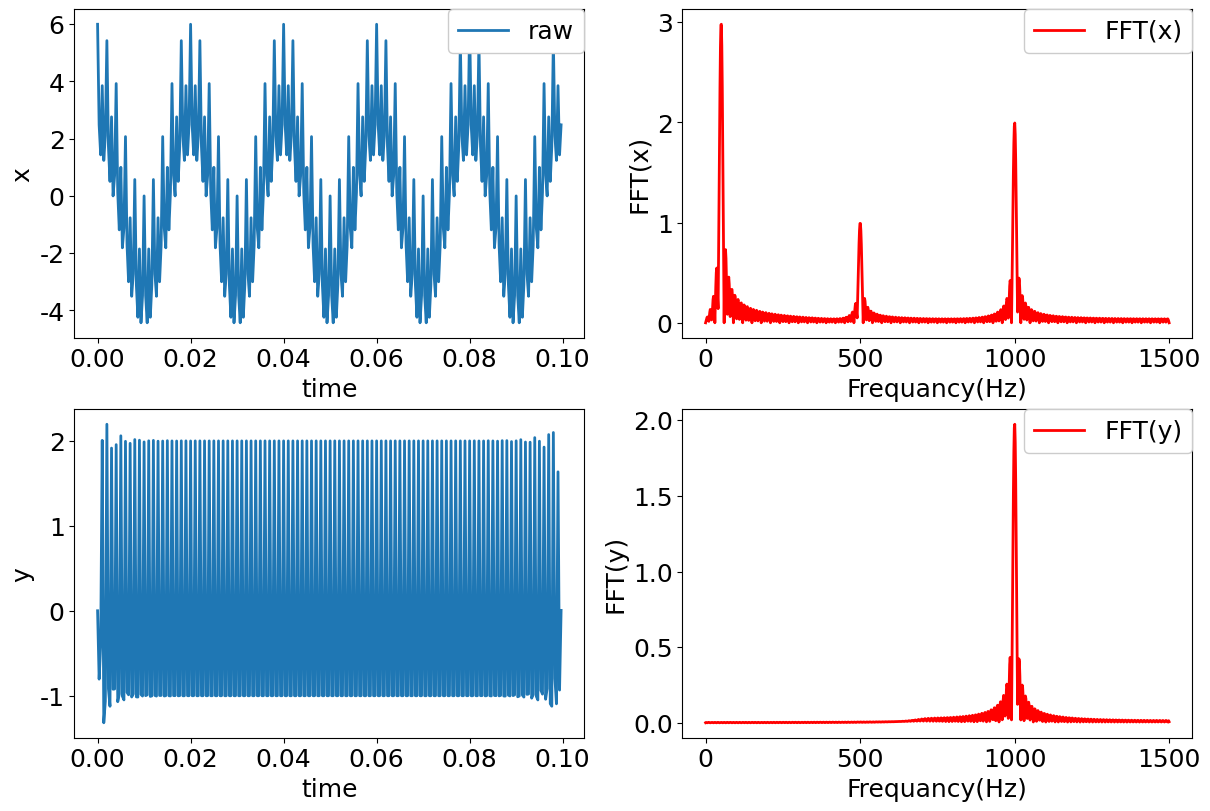

This chart was generated by the following Python code:
#!/usr/bin/env python3
# -*- coding: utf-8 -*-
"""
Created on Sun Mar 24 20:40:32 2024

@author: jack
https://www.delftstack.com/zh/howto/python/low-pass-filter-python/

"""


import scipy
import numpy as np
import matplotlib.pyplot as plt
from matplotlib.font_manager import FontProperties

# 全局设置字体大小
# plt.rcParams["font.family"] = "Times New Roman"
plt.rcParams["font.family"] = "SimSun"
plt.rcParams['font.size'] = 18               # 设置全局字体大小
plt.rcParams['axes.titlesize'] = 18          # 设置坐标轴标题字体大小
plt.rcParams['axes.labelsize'] = 18          # 设置坐标轴标签字体大小
plt.rcParams['xtick.labelsize'] = 18         # 设置 x 轴刻度字体大小
plt.rcParams['ytick.labelsize'] = 18         # 设置 y 轴刻度字体大小
plt.rcParams['axes.unicode_minus'] = False   # 用来显示负号
plt.rcParams["figure.figsize"] = [8, 6]      # 调整生成的图表最大尺寸
# plt.rcParams['figure.dpi'] = 300           # 每英寸点数
plt.rcParams['lines.linestyle'] = '-'
plt.rcParams['lines.linewidth'] = 2          # 线条宽度
plt.rcParams['lines.color'] = 'blue'
plt.rcParams['lines.markersize'] = 6         # 标记大小
# plt.rcParams['figure.facecolor'] = 'lightgrey'   # 设置图形背景色为浅灰色
plt.rcParams['figure.facecolor'] = 'white'         # 设置图形背景色为浅灰色
plt.rcParams['axes.edgecolor'] = 'black'           # 设置坐标轴边框颜色为黑色
plt.rcParams['legend.fontsize'] = 18
np.random.seed(42)
#%% 信号和采样率
Fs = 3000 # 采样频率4000Hz
t = np.arange(0, 0.1, 1/Fs)

c50 = np.cos(2 * np.pi * 50 * t)     # 产生50Hz余弦波
c500 = np.cos(2 * np.pi * 500 * t)   # 产生1000Hz余弦波
c1000 = np.cos(2 * np.pi * 1000 * t) # 产生1000Hz余弦波

x = 3*c50 + 2*c1000 + 1*c500 # 信号叠加
N_smaple = x.size
#----------------------- 原始信号的FFT变换 -----------------------------
FFTN = 2000        ## 执行FFT的点数，可以比N_sample大很多，越大频谱越精细
X = scipy.fftpack.fft(x, n = FFTN)

# 消除相位混乱
X[np.abs(X) < 1e-8] = 0     # 将频域序列 X 中, 幅值小于 1e-8 的数值置零
# 修正频域序列的幅值, 使得 FFT 变换的结果有明确的物理意义
X = X/N_smaple               # 将频域序列 X 除以序列的长度 N

# 提取 X 里正频率的部分, 并且将 X 里负频率的部分合并到正频率
if FFTN%2 == 0:
     X_hat = X[0 : int(FFTN/2)+1]                 # 提取 X 里正频率的部分,N为偶数
     X_hat[1 : int(FFTN/2)] = 2*X_hat[1 : int(FFTN/2)]   # 将 X 里负频率的部分合并到正频率,N为偶数

# 计算频域序列 Y 的幅值和相角
AX = abs(X_hat)                        # 计算频域序列 Y 的幅值
PhaX = np.angle(X_hat,deg=True)        # 计算频域序列 Y 的相角 (弧度制)
RX = np.real(X_hat)                    # 计算频域序列 Y 的实部
IX = np.imag(X_hat)                    # 计算频域序列 Y 的虚部

#  定义序列 Y 对应的频率刻度
df = Fs/FFTN                         # 频率间隔
if FFTN%2 == 0:
     fx = np.arange(0, int(FFTN/2)+1)*df      # 频率刻度,N为偶数

#%%================================ IIR -巴特沃兹高通滤波器  =====================================
hf = 700
Fc = 1000   # 阻带截止频率1000Hz
Rp = 1      # 通带波纹最大衰减为1dB
Rs = 40     # 阻带衰减为40dB
#-----------------------计算最小滤波器阶数-----------------------------
na = np.sqrt(10**(0.1*Rp)-1)
ea = np.sqrt(10**(0.1*Rs)-1)
order  = np.ceil(np.log10(ea/na)/np.log10(Fc/hf))  #巴特沃兹阶数
Wn = hf*2/Fs
#---------------------- 高通滤波  -----------------------------
## 方法1
[Bb, Ba] = scipy.signal.butter(order, Wn, 'high')
## [BW, BH] = scipy.signal.freqz(Bb, Ba)
# y = scipy.signal.lfilter(Bb, Ba, x) # 进行滤波
y = scipy.signal.filtfilt(Bb, Ba, x )

# ## 方法2
# h = scipy.signal.firwin(int(31), cutoff = hf, fs = Fs, pass_zero = "highpass")
# y = scipy.signal.lfilter(h, 1, x) # 进行滤波

### 方法3
# h = scipy.signal.firwin(int(31), cutoff = Wn,  pass_zero = "highpass" )
# y = scipy.signal.lfilter(h, 1, x) # 进行滤波

#----------------------- 滤波后信号的FFT变换 -----------------------------
Y = scipy.fftpack.fft(y, n = FFTN)
N = Y.size
# 消除相位混乱
Y[np.abs(Y) < 1e-8] = 0     # 将频域序列 X 中, 幅值小于 1e-8 的数值置零
# 修正频域序列的幅值, 使得 FFT 变换的结果有明确的物理意义
Y = Y/N_smaple               # 将频域序列 X 除以序列的长度 N

# 提取 X 里正频率的部分, 并且将 X 里负频率的部分合并到正频率
if FFTN%2 == 0:
     Y_hat = Y[0 : int(FFTN/2)+1]                 # 提取 X 里正频率的部分,N为偶数
     Y_hat[1 : int(FFTN/2)] = 2*Y_hat[1 : int(FFTN/2)]   # 将 X 里负频率的部分合并到正频率,N为偶数

# 计算频域序列 Y 的幅值和相角
AY = abs(Y_hat)                        # 计算频域序列 Y 的幅值
PhaY = np.angle(Y_hat,deg=True)        # 计算频域序列 Y 的相角 (弧度制)
RY = np.real(Y_hat)                    # 计算频域序列 Y 的实部
IY = np.imag(Y_hat)                    # 计算频域序列 Y 的虚部

#%%==================== 画图 =================================
width = 6
high = 4
horvizen = 2
vertical = 2
fig, axs = plt.subplots(horvizen, vertical, figsize = (horvizen*width, vertical*high), constrained_layout = True)
labelsize = 20

#%%==================== x =================================
axs[0,0].plot(t, x, label = 'raw')

# font = FontProperties(fname=fontpath1+"Times_New_Roman.ttf", size = 20)
axs[0,0].set_xlabel('time', )
axs[0,0].set_ylabel('x', )

legend1 = axs[0,0].legend(loc='best', borderaxespad=0,)
frame1 = legend1.get_frame()
frame1.set_alpha(1)

#%%==================== x =================================
axs[0,1].plot(fx, AX, label = 'FFT(x)', color = 'red')

# font = FontProperties(fname=fontpath1+"Times_New_Roman.ttf", size = 20)
axs[0,1].set_xlabel('Frequancy(Hz)', )
axs[0,1].set_ylabel('FFT(x)', )

legend1 = axs[0,1].legend(loc='best', borderaxespad=0,)
frame1 = legend1.get_frame()
frame1.set_alpha(1)

#%%==================== y =================================
axs[1,0].plot(t, y, label = 'y')

# font = FontProperties(fname=fontpath1+"Times_New_Roman.ttf", size = 20)
axs[1,0].set_xlabel('time', )
axs[1,0].set_ylabel('y', )

legend1 = axs[0,0].legend(loc='best', borderaxespad=0,)
frame1 = legend1.get_frame()
frame1.set_alpha(1)

#%%==================== FFT Y =================================
axs[1,1].plot(fx, AY, label = 'FFT(y)', color = 'red')

# font = FontProperties(fname=fontpath1+"Times_New_Roman.ttf", size = 20)
axs[1,1].set_xlabel('Frequancy(Hz)', )
axs[1,1].set_ylabel('FFT(y)', )

legend1 = axs[1,1].legend(loc='best', borderaxespad=0,)
frame1 = legend1.get_frame()
frame1.set_alpha(1)

plt.show()
plt.close()





# #-----------------------确定相应的FIR数字滤波器指标-------------------------
# wp = 2 * np.pi*1000/Fs  #通带截止频率
# # ws=2*pi*50/Fs
# ws = np.pi/4      #阻带截止频率
# Bt = wp-ws     #过渡带带宽
# N0 = np.ceil(6.2*np.pi/Bt)  #汉宁窗窗长
# N = N0+(N0+1)%2    #由于是高通滤波器，所以窗长N必须为奇数
# wc = (wp+ws)/(2*np.pi)   #计算理想高通滤波器通带截止频率（关于pi归一化）
# #----------------------FIR数字高通滤波器(汉宁窗)-------------------------
# #hn=firls(N-1,wc,'high',hanning(N))
# hn = firwin(int(N), wc, window = 'hamming',pass_zero = 'highpass')

# [BW,BH] = freqz(hn,1) # 绘制频率响应曲线


# Bf = lfilter(hn,1,s) # 进行高通滤波
# # By = np.fft.fft(Bf,lens)  # 对高通滤波输出信号做len点FFT变换
